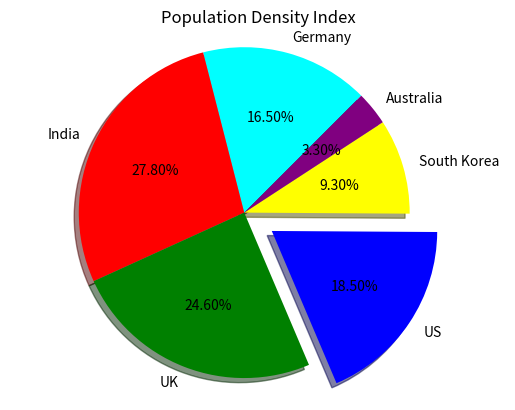

The script that saved this image:
import matplotlib.pyplot as plt

countries = ['Germany','India', 'UK', 'US', 'South Korea', 'Australia']
share = [16.5, 27.8, 24.6, 18.5, 9.3, 3.3]
Explode = [0, 0, 0, 0.2, 0, 0]
colorss = ['cyan', 'red', 'green', 'blue', 'yellow', 'purple']
plt.pie(share, explode = Explode, autopct='%1.2f%%', labels = countries, shadow = True, startangle = 45, colors = colorss)
plt.title('Population Density Index')
plt.axis('equal')
plt.show()